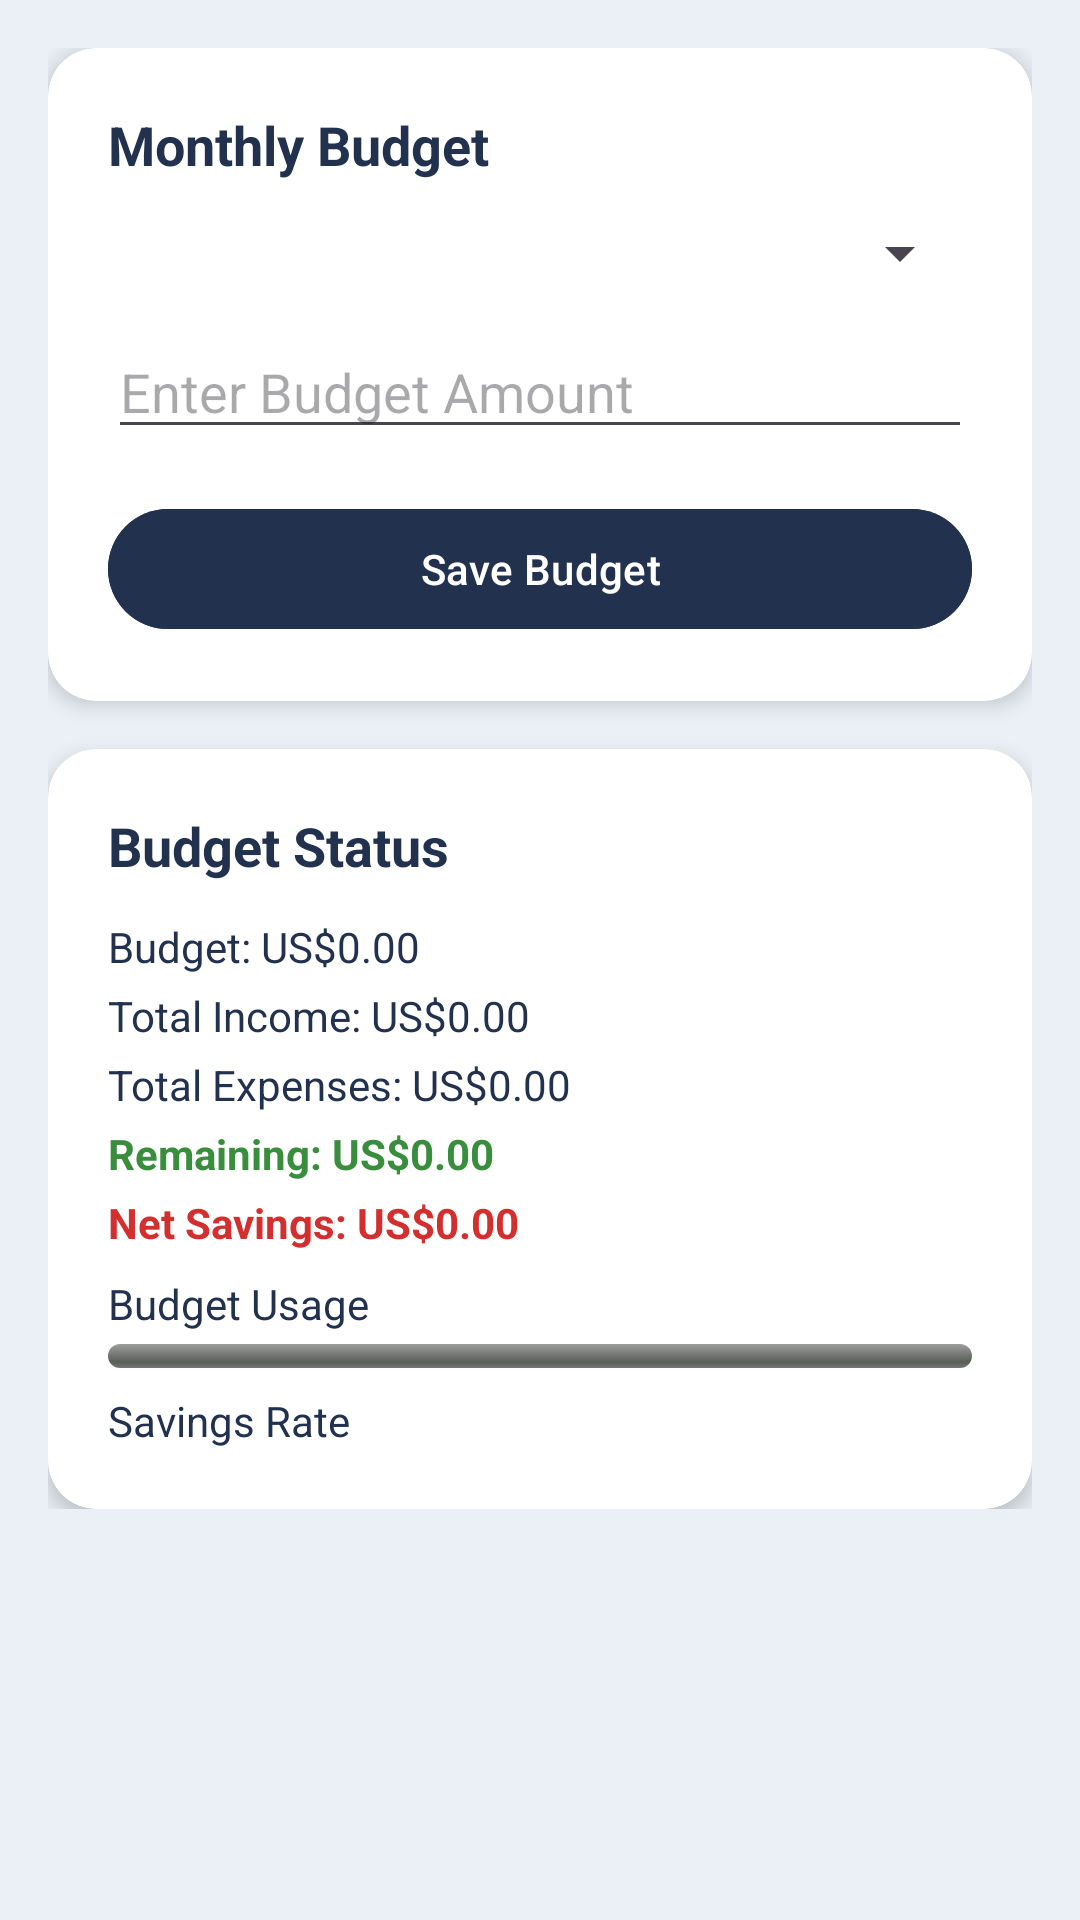

Layout XML and referenced resources for this Android screen:
<!-- AndroidManifest.xml: application theme Theme.FineWise2 -->
<!-- res/layout/fragment_budget.xml -->
<?xml version="1.0" encoding="utf-8"?>
<ScrollView xmlns:android="http://schemas.android.com/apk/res/android"
    xmlns:app="http://schemas.android.com/apk/res-auto"
    android:layout_width="match_parent"
    android:layout_height="match_parent"
    android:background="#eaf0f6">

    <LinearLayout
        android:layout_width="match_parent"
        android:layout_height="wrap_content"
        android:orientation="vertical"
        android:padding="16dp">

        
        <androidx.cardview.widget.CardView
            android:layout_width="match_parent"
            android:layout_height="wrap_content"
            app:cardCornerRadius="16dp"
            app:cardElevation="4dp"
            android:layout_marginBottom="16dp">

            <LinearLayout
                android:layout_width="match_parent"
                android:layout_height="wrap_content"
                android:orientation="vertical"
                android:padding="20dp">

                <TextView
                    android:layout_width="wrap_content"
                    android:layout_height="wrap_content"
                    android:text="Monthly Budget"
                    android:textStyle="bold"
                    android:textSize="18sp"
                    android:textColor="#22314D" />

                <Spinner
                    android:id="@+id/spinnerCurrency"
                    android:layout_width="match_parent"
                    android:layout_height="wrap_content"
                    android:layout_marginTop="12dp"
                    android:prompt="@string/select_currency" />

                <EditText
                    android:id="@+id/editTextBudgetAmount"
                    android:layout_width="match_parent"
                    android:layout_height="wrap_content"
                    android:hint="Enter Budget Amount"
                    android:inputType="numberDecimal"
                    android:layout_marginTop="12dp" />

                <Button
                    android:id="@+id/btnSaveBudget"
                    android:layout_width="match_parent"
                    android:layout_height="wrap_content"
                    android:text="Save Budget"
                    android:layout_marginTop="16dp"
                    android:backgroundTint="#22314D"
                    android:textColor="#fff" />
            </LinearLayout>
        </androidx.cardview.widget.CardView>

        
        <androidx.cardview.widget.CardView
            android:layout_width="match_parent"
            android:layout_height="wrap_content"
            app:cardCornerRadius="16dp"
            app:cardElevation="4dp">

            <LinearLayout
                android:layout_width="match_parent"
                android:layout_height="wrap_content"
                android:orientation="vertical"
                android:padding="20dp">

                <TextView
                    android:layout_width="wrap_content"
                    android:layout_height="wrap_content"
                    android:text="Budget Status"
                    android:textStyle="bold"
                    android:textSize="18sp"
                    android:textColor="#22314D" />

                <TextView
                    android:id="@+id/textBudget"
                    android:layout_width="wrap_content"
                    android:layout_height="wrap_content"
                    android:text="Budget: US$0.00"
                    android:layout_marginTop="12dp"
                    android:textColor="#22314D" />

                <TextView
                    android:id="@+id/textTotalIncome"
                    android:layout_width="wrap_content"
                    android:layout_height="wrap_content"
                    android:text="Total Income: US$0.00"
                    android:layout_marginTop="4dp"
                    android:textColor="#22314D" />

                <TextView
                    android:id="@+id/textTotalExpenses"
                    android:layout_width="wrap_content"
                    android:layout_height="wrap_content"
                    android:text="Total Expenses: US$0.00"
                    android:layout_marginTop="4dp"
                    android:textColor="#22314D" />

                <TextView
                    android:id="@+id/textRemaining"
                    android:layout_width="wrap_content"
                    android:layout_height="wrap_content"
                    android:text="Remaining: US$0.00"
                    android:layout_marginTop="4dp"
                    android:textColor="#388E3C"
                    android:textStyle="bold" />

                <TextView
                    android:id="@+id/textNetSavings"
                    android:layout_width="wrap_content"
                    android:layout_height="wrap_content"
                    android:text="Net Savings: US$0.00"
                    android:layout_marginTop="4dp"
                    android:textColor="#D32F2F"
                    android:textStyle="bold" />

                <TextView
                    android:layout_width="wrap_content"
                    android:layout_height="wrap_content"
                    android:text="Budget Usage"
                    android:layout_marginTop="8dp"
                    android:textColor="#22314D" />

                <ProgressBar
                    android:id="@+id/progressBudgetUsage"
                    style="@android:style/Widget.ProgressBar.Horizontal"
                    android:layout_width="match_parent"
                    android:layout_height="8dp"
                    android:progress="0"
                    android:max="100"
                    android:progressDrawable="@android:drawable/progress_horizontal"
                    android:layout_marginTop="4dp" />

                <TextView
                    android:id="@+id/textSavingsRate"
                    android:layout_width="wrap_content"
                    android:layout_height="wrap_content"
                    android:text="Savings Rate"
                    android:layout_marginTop="8dp"
                    android:textColor="#22314D" />
            </LinearLayout>
        </androidx.cardview.widget.CardView>
    </LinearLayout>
</ScrollView>
<!-- resources referenced by this layout -->
<resources>
  <string name="select_currency">Select Currency</string>
  <style name="Theme.FineWise2" parent="Base.Theme.FineWise2" />
  <style name="Base.Theme.FineWise2" parent="Theme.Material3.DayNight.NoActionBar">
          
          
      </style>
</resources>
